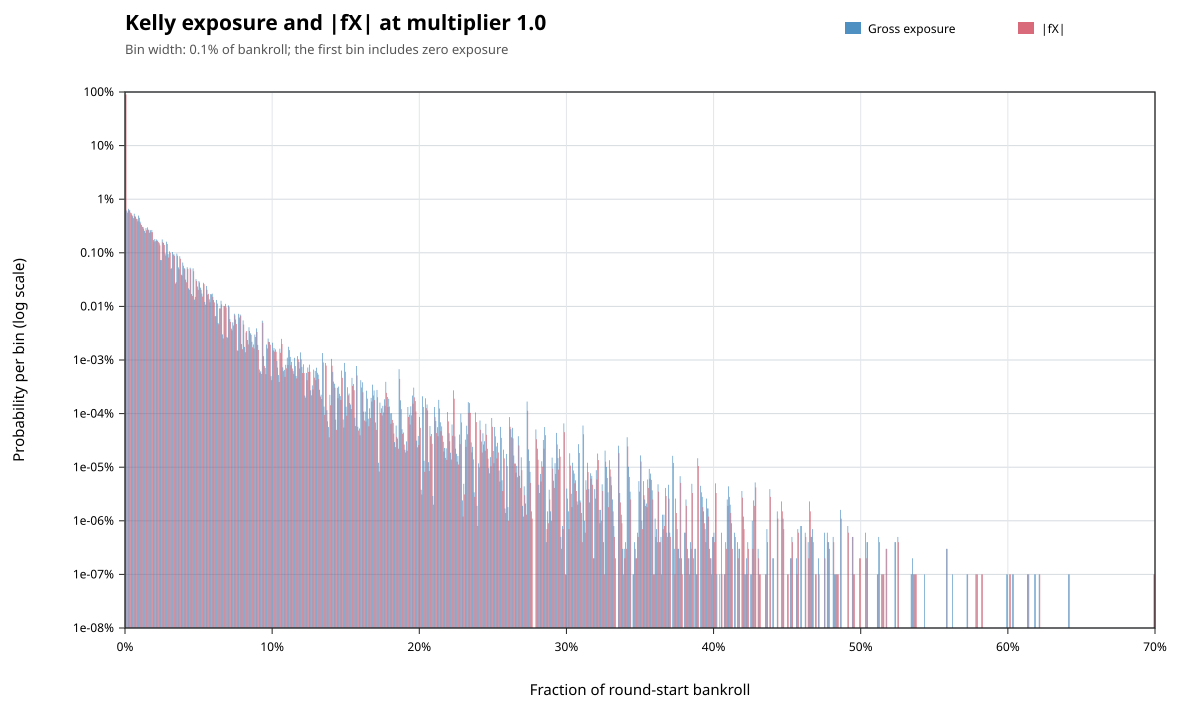

The table this chart was drawn from, first rows:
metric, lower_inclusive, upper_exclusive, count, probability
gross_exposure, 0, 0.001, 893660565, 0.8937
gross_exposure, 0.001, 0.002, 6142673, 0.006143
gross_exposure, 0.002, 0.003, 6622726, 0.006623
gross_exposure, 0.003, 0.004, 6269254, 0.006269
gross_exposure, 0.004, 0.005, 5470770, 0.005471
gross_exposure, 0.005, 0.006, 4823434, 0.004823
gross_exposure, 0.006, 0.007, 5363032, 0.005363
gross_exposure, 0.007, 0.008, 4711371, 0.004711
gross_exposure, 0.008, 0.009, 4235046, 0.004235
gross_exposure, 0.009, 0.01, 4950270, 0.00495
gross_exposure, 0.01, 0.011, 3810779, 0.003811
gross_exposure, 0.011, 0.012, 3296573, 0.003297
gross_exposure, 0.012, 0.013, 3030863, 0.003031
gross_exposure, 0.013, 0.014, 2567975, 0.002568
gross_exposure, 0.014, 0.015, 2888831, 0.002889
gross_exposure, 0.015, 0.016, 2981738, 0.002982
gross_exposure, 0.016, 0.017, 2659048, 0.002659
gross_exposure, 0.017, 0.018, 2635958, 0.002636
gross_exposure, 0.018, 0.019, 2669414, 0.002669
gross_exposure, 0.019, 0.02, 1739145, 0.001739
gross_exposure, 0.02, 0.021, 1800419, 0.0018
gross_exposure, 0.021, 0.022, 1772794, 0.001773
gross_exposure, 0.022, 0.023, 1694074, 0.001694
gross_exposure, 0.023, 0.024, 1508623, 0.001509
gross_exposure, 0.024, 0.025, 733529, 0.0007335
gross_exposure, 0.025, 0.026, 1774560, 0.001775
gross_exposure, 0.026, 0.027, 1526634, 0.001527
gross_exposure, 0.027, 0.028, 974521, 0.0009745
gross_exposure, 0.028, 0.029, 1611459, 0.001611
gross_exposure, 0.029, 0.03, 946603, 0.0009466
gross_exposure, 0.03, 0.031, 1063478, 0.001063
gross_exposure, 0.031, 0.032, 503175, 0.0005032
gross_exposure, 0.032, 0.033, 1033766, 0.001034
gross_exposure, 0.033, 0.034, 944948, 0.0009449
gross_exposure, 0.034, 0.035, 266791, 0.0002668
gross_exposure, 0.035, 0.036, 965781, 0.0009658
gross_exposure, 0.036, 0.037, 534786, 0.0005348
gross_exposure, 0.037, 0.038, 863252, 0.0008633
gross_exposure, 0.038, 0.039, 390394, 0.0003904
gross_exposure, 0.039, 0.04, 658688, 0.0006587
gross_exposure, 0.04, 0.041, 516923, 0.0005169
gross_exposure, 0.041, 0.042, 315836, 0.0003158
gross_exposure, 0.042, 0.043, 536969, 0.000537
gross_exposure, 0.043, 0.044, 216890, 0.0002169
gross_exposure, 0.044, 0.045, 526159, 0.0005262
gross_exposure, 0.045, 0.046, 169940, 0.0001699
gross_exposure, 0.046, 0.047, 512924, 0.0005129
gross_exposure, 0.047, 0.048, 133728, 0.0001337
gross_exposure, 0.048, 0.049, 322346, 0.0003223
gross_exposure, 0.049, 0.05, 235180, 0.0002352
gross_exposure, 0.05, 0.051, 296334, 0.0002963
gross_exposure, 0.051, 0.052, 223616, 0.0002236
gross_exposure, 0.052, 0.053, 173513, 0.0001735
gross_exposure, 0.053, 0.054, 275396, 0.0002754
gross_exposure, 0.054, 0.055, 121280, 0.0001213
gross_exposure, 0.055, 0.056, 240776, 0.0002408
gross_exposure, 0.056, 0.057, 166398, 0.0001664
gross_exposure, 0.057, 0.058, 135565, 0.0001356
gross_exposure, 0.058, 0.059, 169408, 0.0001694
gross_exposure, 0.059, 0.06, 173156, 0.0001732
... 890 more rows
